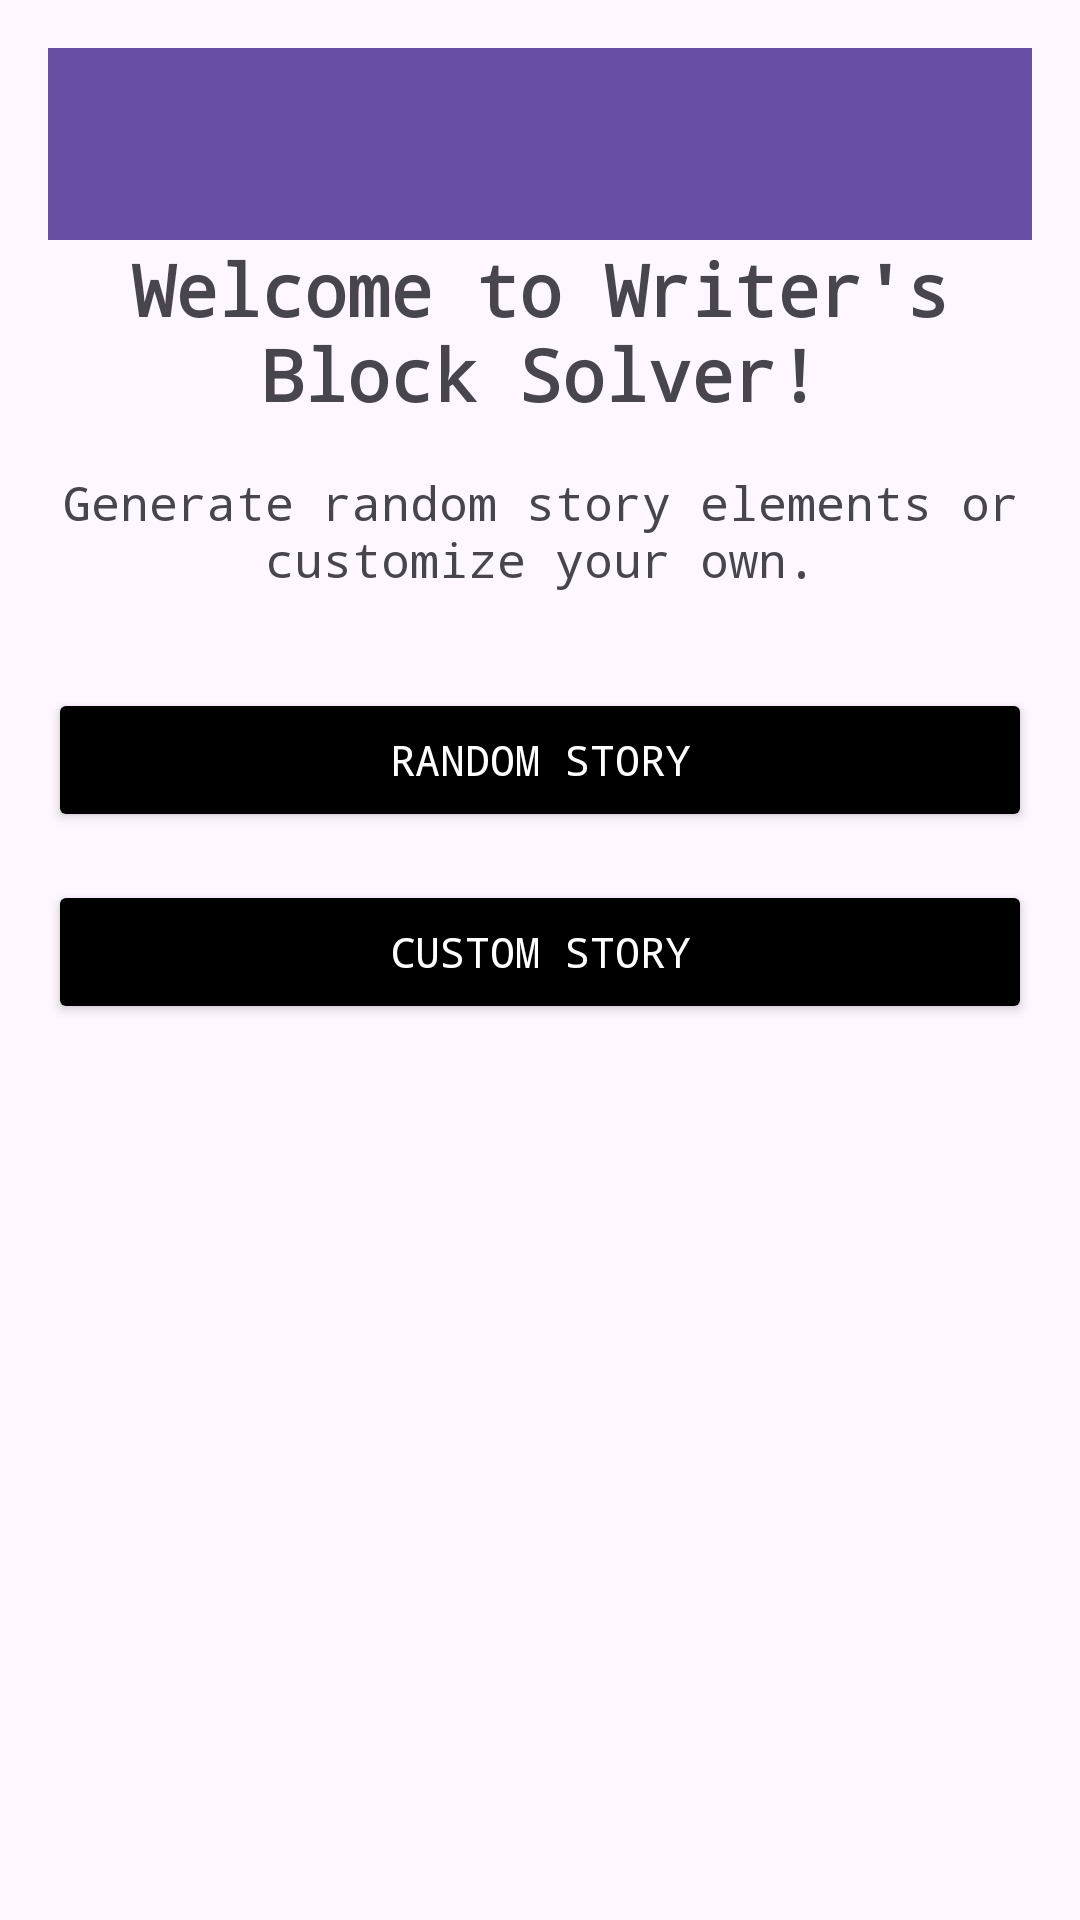

Android layout source for this screen:
<!-- AndroidManifest.xml: application theme Theme.WritersMuse -->
<!-- res/layout/activity_main.xml -->
<?xml version="1.0" encoding="utf-8"?>
<androidx.drawerlayout.widget.DrawerLayout xmlns:android="http://schemas.android.com/apk/res/android"
    xmlns:app="http://schemas.android.com/apk/res-auto"
    xmlns:tools="http://schemas.android.com/tools"
    android:id="@+id/drawer_layout"
    android:layout_width="match_parent"
    android:layout_height="match_parent"
    tools:context=".MainActivity">

    <LinearLayout
        android:layout_width="match_parent"
        android:layout_height="match_parent"
        android:orientation="vertical"
        android:padding="16dp">

        
        <androidx.appcompat.widget.Toolbar
            android:id="@+id/toolbar"
            android:layout_width="match_parent"
            android:layout_height="?attr/actionBarSize"
            android:background="?attr/colorPrimary"
            android:theme="@style/ThemeOverlay.AppCompat.Dark.ActionBar"
            app:popupTheme="@style/ThemeOverlay.AppCompat.Light" />

        <TextView
            android:layout_width="match_parent"
            android:layout_height="wrap_content"
            android:text="Welcome to Writer's Block Solver!"
            android:textSize="24sp"
            android:fontFamily="monospace"
            android:textStyle="bold"
            android:gravity="center"
            android:paddingBottom="16dp" />

        <TextView
            android:layout_width="match_parent"
            android:layout_height="wrap_content"
            android:text="Generate random story elements or customize your own."
            android:textSize="16sp"
            android:fontFamily="monospace"
            android:gravity="center"
            android:paddingBottom="32dp" />

        
        <Button
            android:id="@+id/btn_random"
            android:layout_width="match_parent"
            android:layout_height="wrap_content"
            android:text="Random Story"
            android:fontFamily="monospace"
            android:backgroundTint="@color/black"
            android:textColor="@color/white" />

        <Button
            android:id="@+id/btn_custom"
            android:layout_width="match_parent"
            android:layout_height="wrap_content"
            android:text="Custom Story"
            android:fontFamily="monospace"
            android:backgroundTint="@color/black"
            android:textColor="@color/white"
            android:layout_marginTop="16dp" />

    </LinearLayout>

    
    <com.google.android.material.navigation.NavigationView
        android:id="@+id/nav_view"
        android:layout_width="wrap_content"
        android:layout_height="match_parent"
        android:layout_gravity="start"
        app:menu="@menu/drawer_menu" />

</androidx.drawerlayout.widget.DrawerLayout>
<!-- resources referenced by this layout -->
<resources>
  <style name="Theme.WritersMuse" parent="Base.Theme.WritersMuse" />
  <style name="Base.Theme.WritersMuse" parent="Theme.Material3.DayNight.NoActionBar">
          
          
      </style>
  <!-- not gathered from this repository: default colours our renderer supplied (Android Studio template values) -->
  <color name="black">#FF000000</color>
  <color name="white">#FFFFFFFF</color>
</resources>
